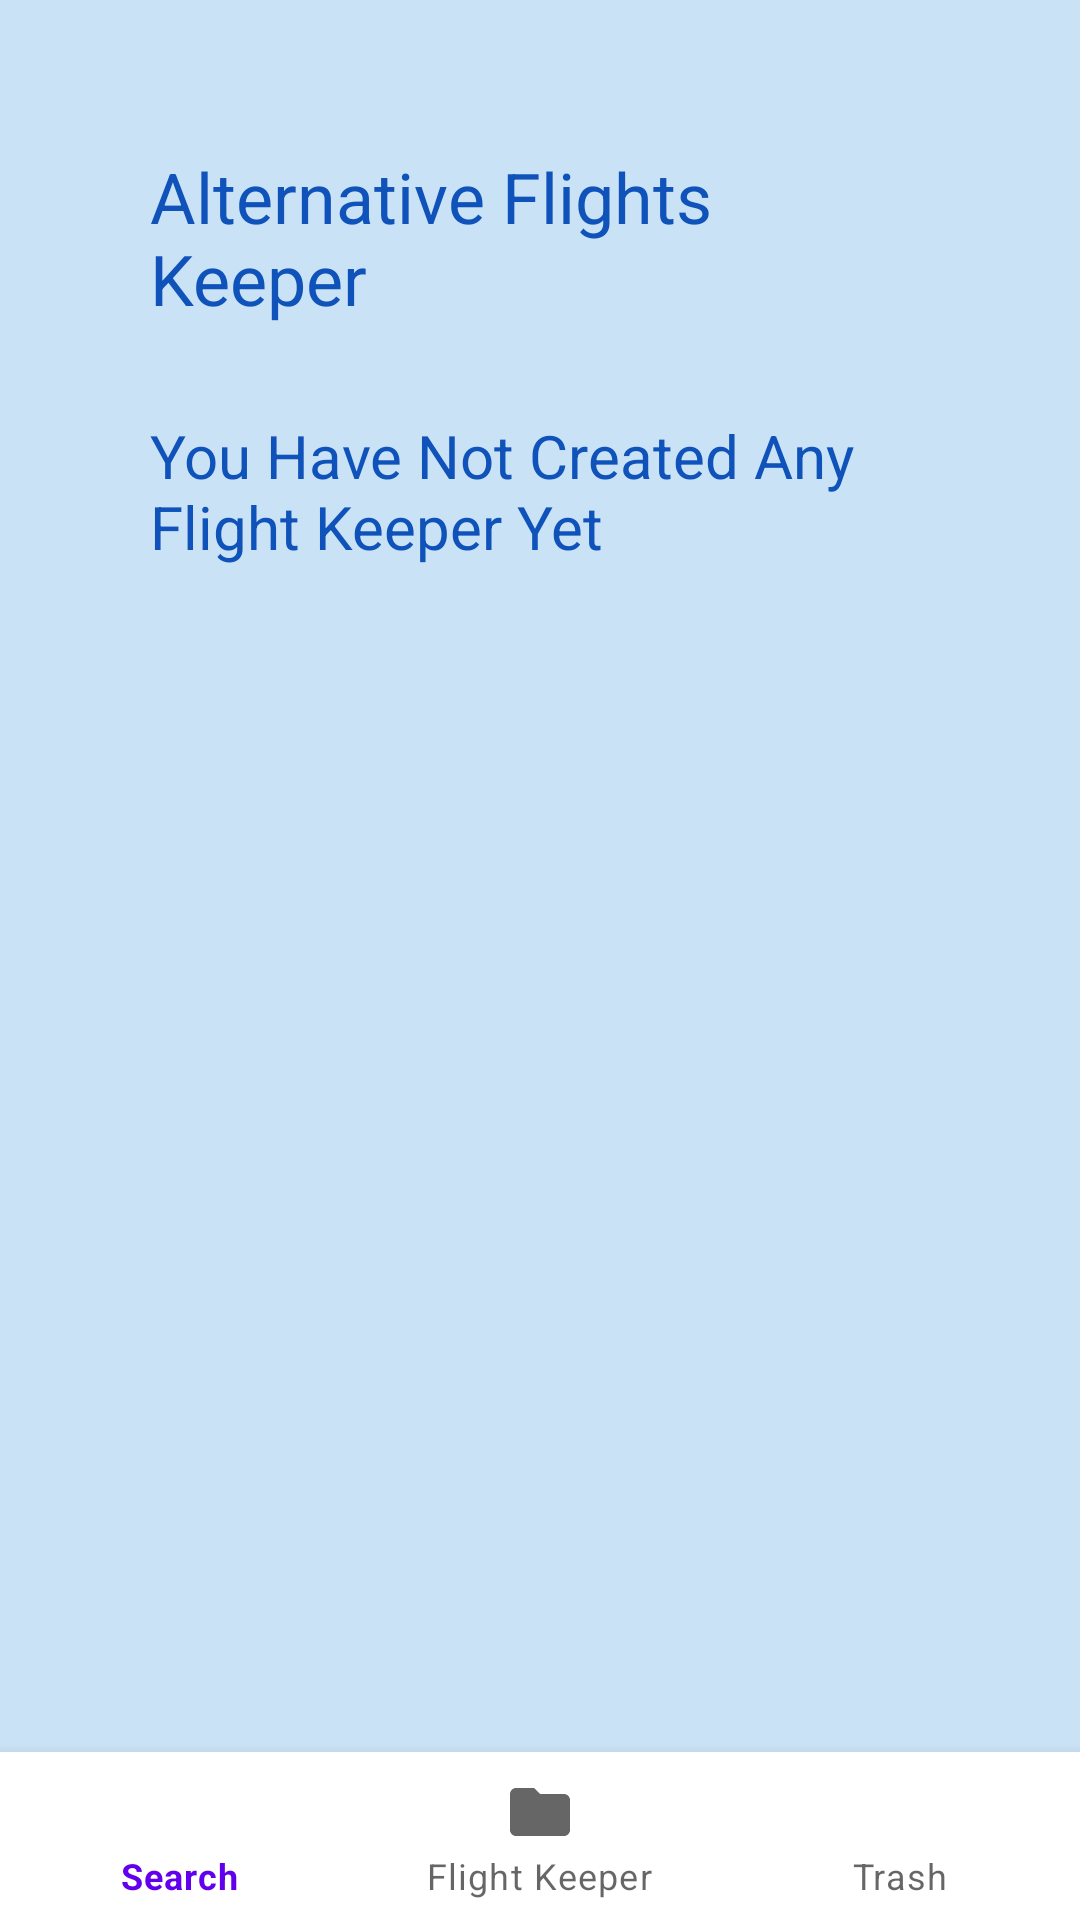

Reconstruct the res/layout file that produces this screen, plus the resources it refers to.
<!-- AndroidManifest.xml: application theme Theme.MyQuizApp -->
<!-- res/layout/flightkeeper_main.xml -->
<?xml version="1.0" encoding="utf-8"?>
<FrameLayout xmlns:android="http://schemas.android.com/apk/res/android"
    android:layout_width="match_parent"
    android:layout_height="match_parent"
    android:background="#CAE2F6"
    android:orientation="vertical">

    <LinearLayout
        android:layout_width="match_parent"
        android:layout_height="wrap_content"
        android:orientation="vertical"
        android:layout_margin="50dp">

        <TextView
            android:id="@+id/flight_keeper_title"
            android:layout_width="wrap_content"
            android:layout_height="wrap_content"
            android:layout_gravity="center"
            android:layout_marginBottom="30dp"
            android:text="Alternative Flights Keeper"
            android:textColor="#0F52BA"
            android:textSize="70px" />

        <LinearLayout
            android:layout_width="match_parent"
            android:layout_height="wrap_content"
            android:orientation="vertical">
            >

            <TextView
                android:id="@+id/message"
                android:layout_width="wrap_content"
                android:layout_height="wrap_content"
                android:layout_gravity="center"
                android:text="You Have Not Created Any Flight Keeper Yet"
                android:textColor="#0F52BA"
                android:textSize="20dp" />

        </LinearLayout>


        <ListView
            android:layout_width="match_parent"
            android:layout_height="500dp"
            android:focusable="true"
            android:id="@+id/collections_main">
        </ListView>
    </LinearLayout>

    <androidx.constraintlayout.widget.ConstraintLayout
        xmlns:android="http://schemas.android.com/apk/res/android"
        xmlns:app="http://schemas.android.com/apk/res-auto"
        android:layout_width="match_parent"
        android:layout_height="match_parent">

        <com.google.android.material.bottomnavigation.BottomNavigationView
            android:id="@+id/bottom_navigation"
            android:layout_width="match_parent"
            android:layout_height="wrap_content"
            app:layout_constraintBottom_toBottomOf="parent"
            app:layout_constraintEnd_toEndOf="parent"
            app:menu="@menu/my_navigation_items"/>

    </androidx.constraintlayout.widget.ConstraintLayout>

</FrameLayout>
<!-- resources referenced by this layout -->
<resources>
  <style name="Theme.MyQuizApp" parent="Theme.MaterialComponents.DayNight.DarkActionBar">
          
          <item name="colorPrimary">@color/purple_500</item>
          <item name="colorPrimaryVariant">@color/purple_700</item>
          <item name="colorOnPrimary">@color/white</item>
          
          <item name="colorSecondary">@color/teal_200</item>
          <item name="colorSecondaryVariant">@color/teal_700</item>
          <item name="colorOnSecondary">@color/black</item>
          
          <item name="android:statusBarColor" tools:targetApi="l">?attr/colorPrimaryVariant</item>
          
      </style>
  <color name="purple_500">#FF6200EE</color>
  <color name="purple_700">#FF3700B3</color>
  <color name="white">#FFFFFFFF</color>
  <color name="teal_200">#FF03DAC5</color>
  <color name="teal_700">#FF018786</color>
  <color name="black">#FF000000</color>
</resources>
